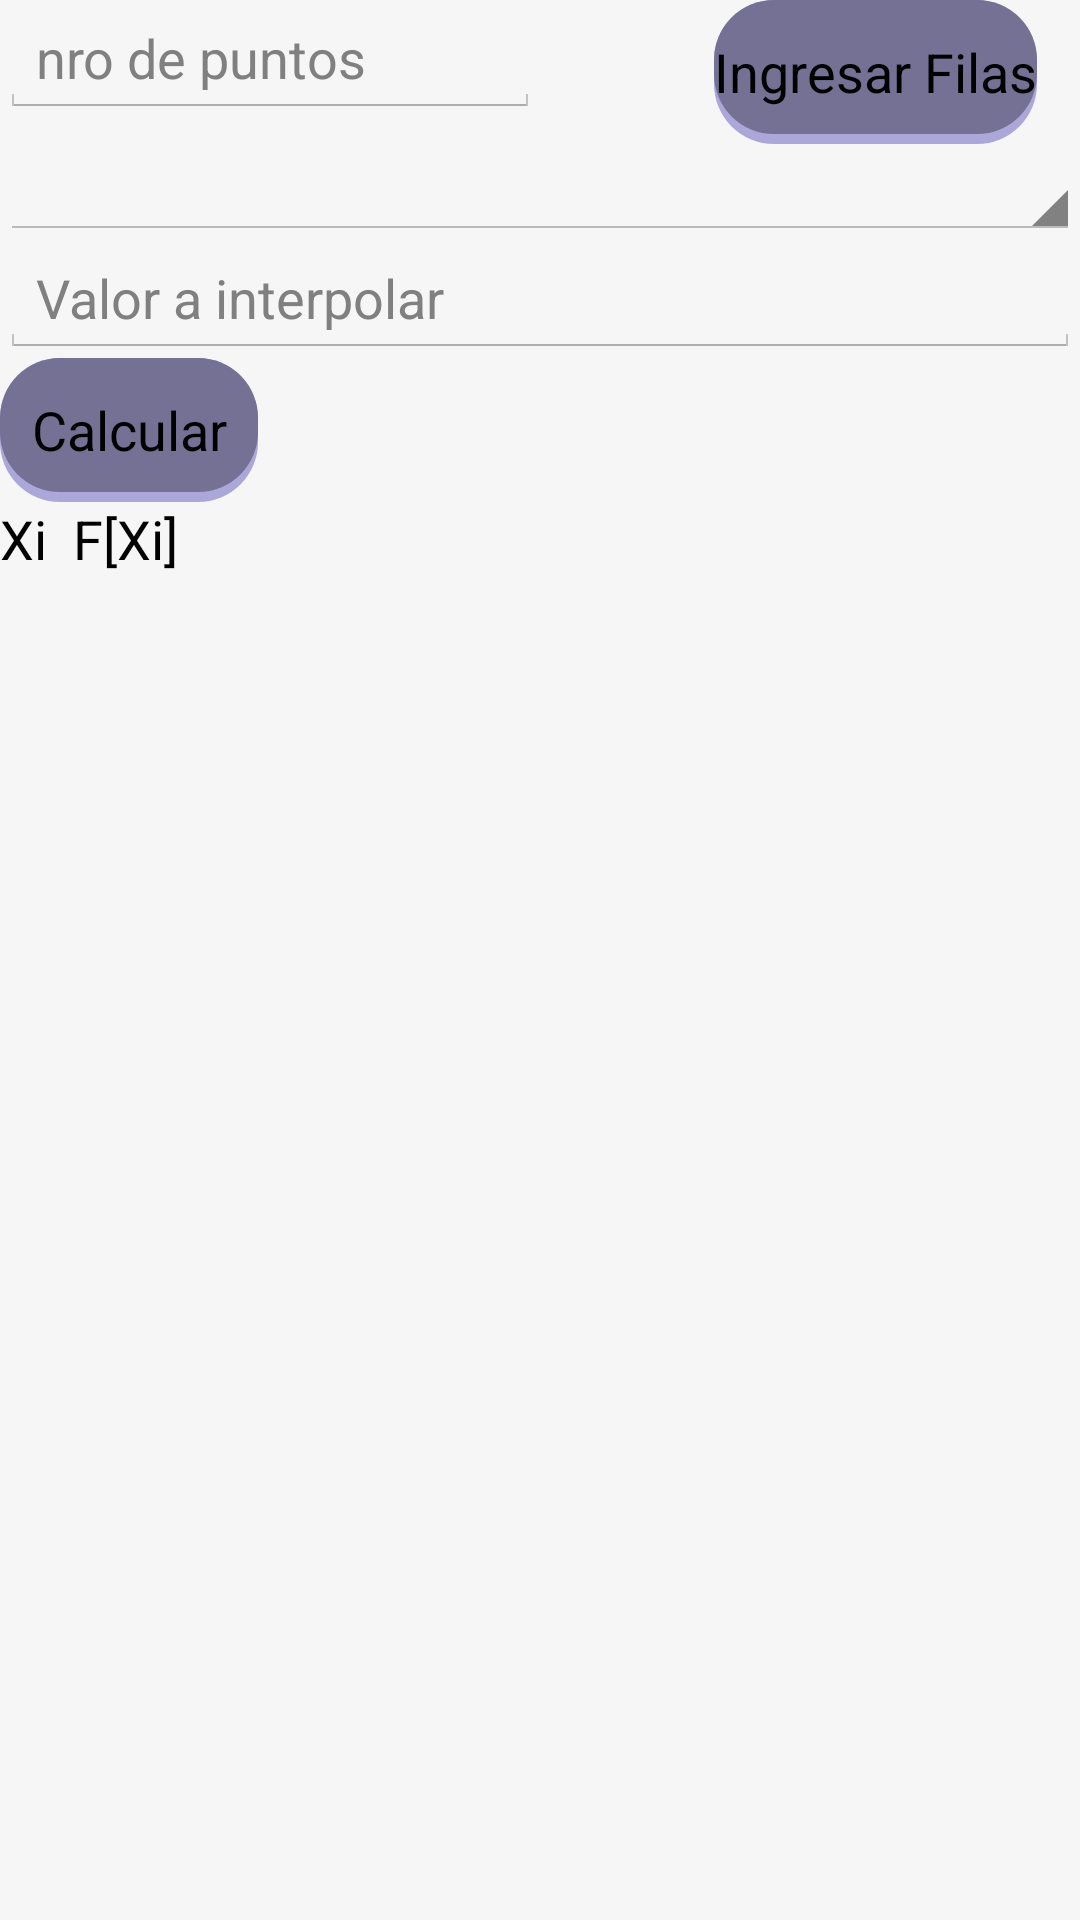

Here is an Android app screen rendered from its layout file. Give the layout XML and the strings, colors and styles it references.
<!-- AndroidManifest.xml: application theme AppTheme -->
<!-- res/layout/activity_interpolacion.xml -->
<?xml version="1.0" encoding="utf-8"?>
<ScrollView xmlns:android="http://schemas.android.com/apk/res/android"
    android:id="@+id/ScrollView01"
    android:layout_width="fill_parent"
    android:layout_height="fill_parent"
    android:background="#fff6f6f6">
<LinearLayout xmlns:android="http://schemas.android.com/apk/res/android"
    android:orientation="vertical" android:layout_width="match_parent"
    android:layout_height="match_parent">

    <RelativeLayout
        android:layout_width="wrap_content"
        android:layout_height="wrap_content">
        <EditText
            android:layout_width="180dp"
            android:layout_height="wrap_content"
            android:inputType="number"
            android:ems="10"
            android:id="@+id/txtInterpNumeroPuntos"
            android:hint="nro de puntos" />
        <Button
            android:layout_width="wrap_content"
            android:layout_height="wrap_content"
            android:text="Ingresar Filas"
            android:background="@drawable/button"
            android:layout_toEndOf="@+id/txtInterpNumeroPuntos"
            android:layout_alignParentTop="true"
            android:layout_toRightOf="@+id/txtInterpNumeroPuntos"
            android:layout_marginLeft="58dp"
            android:id="@+id/btnInterpFilas" />
        </RelativeLayout>
    <Spinner
        android:layout_width="match_parent"
        android:layout_height="wrap_content"
        android:id="@+id/spinnerInterpolacion" />

    <EditText
        android:layout_width="match_parent"
        android:layout_height="wrap_content"
        android:inputType="numberDecimal"
        android:ems="10"
        android:id="@+id/edtxtInterpValor"
        android:hint="Valor a interpolar" />

    <Button
        android:layout_width="86dp"
        android:layout_height="wrap_content"
        android:text="Calcular"
        android:background="@drawable/button"
        android:id="@+id/btnCalcInterpolacion" />

    <TextView
        android:layout_width="wrap_content"
        android:layout_height="wrap_content"
        android:textAppearance="?android:attr/textAppearanceMedium"
        android:text="Xi  F[Xi]"
        android:id="@+id/textViewPuntos" />

    <ScrollView
        android:layout_width="fill_parent"
        android:layout_height="fill_parent"
        android:scrollbars="none"
        android:layout_weight="1"
        android:layout_below="@+id/btnCalcInterpolacion"
        android:id="@+id/scrollView">
        <TableLayout
            android:layout_width="fill_parent"
            android:layout_height="fill_parent"
            android:id="@+id/tblInterpolacion"
            android:background="#1c1600ff"
            android:layout_alignParentRight="true"
            android:layout_alignParentEnd="true"
            android:layout_alignParentLeft="true"
            android:layout_alignParentStart="true"
            android:layout_below="@+id/btnCalcInterpolacion"
            android:layout_alignParentBottom="true"></TableLayout>
    </ScrollView>
</LinearLayout>
</ScrollView>
<!-- resources referenced by this layout -->
<resources>
  <!-- drawable button (drawable) -->
  <?xml version="1.0" encoding="utf-8"?>
  <layer-list xmlns:android="http://schemas.android.com/apk/res/android">
  
      
      <item>
          <shape  android:shape="rectangle">
  
              <solid android:color="#ffaba7d8" />
              <corners android:radius="20dp" />
  
          </shape>
      </item>
  
      
      <item android:bottom="10px">
  
          <shape  android:shape="rectangle">
  
              <solid android:color="#ff747195" />
              <corners android:radius="20dp" />
  
  
          </shape>
  
      </item>
  
  
  </layer-list>
  <style name="AppTheme" parent="android:Theme.Holo.Light.DarkActionBar">
          
          <item name="android:actionBarStyle">@style/MyActionBar</item>
      </style>
  <style name="MyActionBar" parent="@android:style/Widget.Holo.Light.ActionBar">
          <item name="android:background">#bcff0f00</item>
      </style>
</resources>
